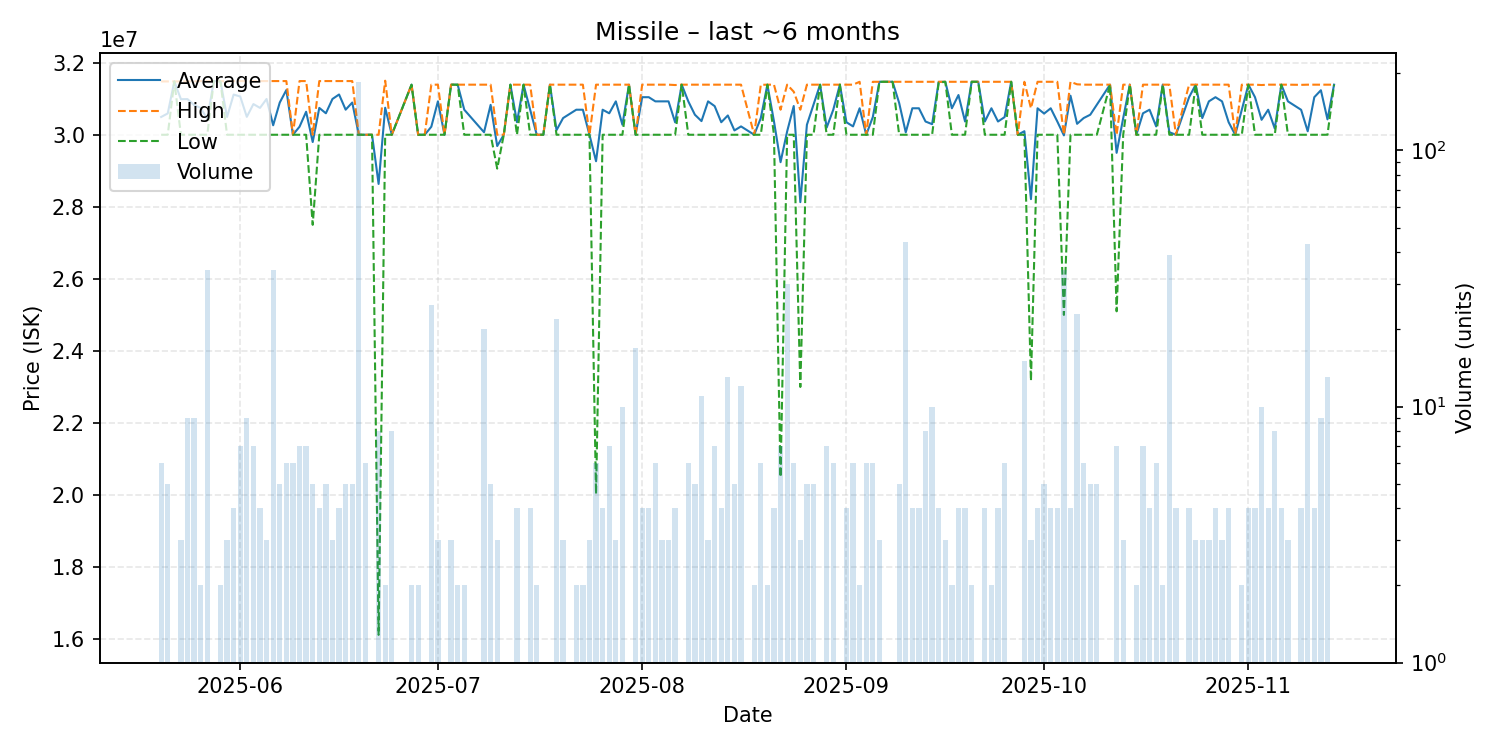

Source data for this figure (header and first rows):
date, average, highest, lowest, order_count, volume
2025-05-20, 30493333, 31480000, 30000000, 6, 6
2025-05-21, 30592000, 31480000, 30000000, 4, 5
2025-05-22, 31480000, 31480000, 31480000, 1, 1
2025-05-23, 30986667, 31480000, 30000000, 3, 3
2025-05-24, 30988889, 31480000, 30000000, 9, 9
2025-05-25, 30824444, 31480000, 30000000, 9, 9
2025-05-26, 30745000, 31490000, 30000000, 2, 2
2025-05-27, 30437353, 31490000, 30000000, 12, 34
2025-05-28, 31490000, 31490000, 31490000, 1, 1
2025-05-29, 31485000, 31490000, 31480000, 2, 2
2025-05-30, 30493333, 31480000, 30000000, 3, 3
2025-05-31, 31115000, 31490000, 30000000, 4, 4
2025-06-01, 31062857, 31490000, 30000000, 7, 7
2025-06-02, 30496667, 31490000, 30000000, 9, 9
2025-06-03, 30851429, 31490000, 30000000, 7, 7
2025-06-04, 30745000, 31490000, 30000000, 4, 4
2025-06-05, 30993333, 31490000, 30000000, 3, 3
2025-06-06, 30262941, 31490000, 30000000, 9, 34
2025-06-07, 30894000, 31490000, 30000000, 5, 5
2025-06-08, 31241667, 31490000, 30000000, 6, 6
2025-06-09, 30000000, 30000000, 30000000, 1, 6
2025-06-10, 30222857, 31490000, 30000000, 7, 7
2025-06-11, 30638571, 31490000, 30000000, 7, 7
2025-06-12, 29798000, 30000000, 27500000, 5, 5
2025-06-13, 30745000, 31490000, 30000000, 4, 4
2025-06-14, 30596000, 31490000, 30000000, 5, 5
2025-06-15, 30993333, 31490000, 30000000, 3, 3
2025-06-16, 31117500, 31490000, 30000000, 4, 4
2025-06-17, 30696000, 31490000, 30000000, 5, 5
2025-06-18, 30894000, 31490000, 30000000, 5, 5
2025-06-19, 30000000, 30000000, 30000000, 4, 185
2025-06-20, 30000000, 30000000, 30000000, 6, 6
2025-06-21, 30000000, 30000000, 30000000, 1, 1
2025-06-22, 28635000, 30000000, 16120000, 8, 8
2025-06-23, 30750000, 31500000, 30000000, 2, 2
2025-06-24, 30000000, 30000000, 30000000, 2, 8
2025-06-27, 31390000, 31390000, 31390000, 2, 2
2025-06-28, 30000000, 30000000, 30000000, 2, 2
2025-06-29, 30000000, 30000000, 30000000, 1, 1
2025-06-30, 30222400, 31390000, 30000000, 7, 25
2025-07-01, 30926667, 31390000, 30000000, 3, 3
2025-07-02, 30000000, 30000000, 30000000, 1, 1
2025-07-03, 31390000, 31390000, 31390000, 3, 3
2025-07-04, 31390000, 31390000, 31390000, 2, 2
2025-07-05, 30695000, 31390000, 30000000, 2, 2
2025-07-08, 30069500, 31390000, 30000000, 4, 20
2025-07-09, 30830000, 31390000, 30000000, 5, 5
2025-07-10, 29686667, 30000000, 29060000, 2, 3
2025-07-11, 30000000, 30000000, 30000000, 1, 1
2025-07-12, 31390000, 31390000, 31390000, 1, 1
2025-07-13, 30347500, 31390000, 30000000, 4, 4
2025-07-14, 31390000, 31390000, 31390000, 1, 1
2025-07-15, 30695000, 31390000, 30000000, 4, 4
2025-07-16, 30000000, 30000000, 30000000, 2, 2
2025-07-17, 30000000, 30000000, 30000000, 1, 1
2025-07-18, 31390000, 31390000, 31390000, 1, 1
2025-07-19, 30126364, 31390000, 30000000, 4, 22
2025-07-20, 30463333, 31390000, 30000000, 3, 3
2025-07-22, 30695000, 31390000, 30000000, 2, 2
2025-07-23, 30695000, 31390000, 30000000, 2, 2
... 110 more rows
